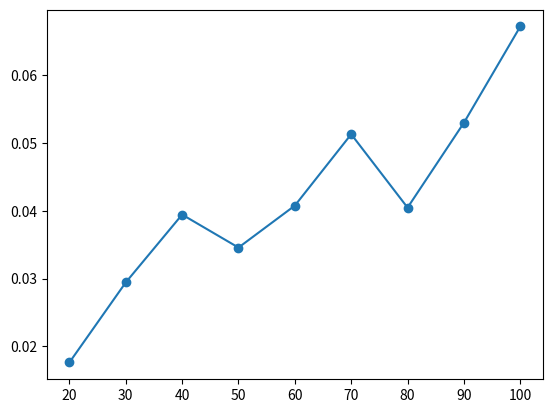

Write the Python code that produced this figure.
import random
import time
import matplotlib.pyplot as plt

def main():
    QtdIndividuosGerados = 100
    objetosUsados = 20
    listaTempo = []
    
    while(objetosUsados <= 100): # controle de objetos usados
        ini = time.time() # inicia contagem do tempo de execução
        print(objetosUsados)

        listaSolucoes = []
        listaMelhores = []

        novaGeracao = geraPopulacao(objetosUsados, QtdIndividuosGerados)
        xGeracoes, contaGeracoes, verificaMelhor = 20, 0, 0

        while(contaGeracoes < xGeracoes):

            novaGeracao, mel, listaMelhores = avaliacao(novaGeracao, objetosUsados, QtdIndividuosGerados)
            listaSolucoes = listaSolucoes + [mel]
            conta = 0

            if(verificaMelhor == 0): # encerra quando encontra o valor máximo 4x seguidas
                for i in range(50):
                    if(mel == listaMelhores[i][2]):
                        conta += 1
                    if(conta == 4):
                        verificaMelhor = 1
                        contaGeracoes = xGeracoes
                        break
                    

            temMutacao = decisaoMutacao() # recebe a resposta se haverá ou não mutação

            if(temMutacao): # se ocorrer, faz a mutação
                mutacao(novaGeracao, QtdIndividuosGerados, objetosUsados)
    
            contaGeracoes += 1
        
        objetosUsados += 10
        fim = time.time() # encerra a contagem do tempo de execução
        print(fim - ini)

        listaTempo = listaTempo + [(fim - ini)]

    lista = [20, 30, 40, 50, 60, 70, 80, 90, 100]
    y = listaTempo
    x = lista
    plt.scatter(x, y)
    plt.plot(x, y)
    plt.show()
    

def objetos():
          # peso, valor
    obj = [ [50,898], [91,942], [97,13], [33,581], [99,621], [45,131], [51,405], [69,866], [39,788], [80,225],
            [72,348], [38, 756], [6,714], [79,159], [2,904], [23,223], [68,36], [88,243], [15,696], [75,837],
            [73,98], [7,985], [10,351], [10,744], [32,106], [4,731], [13,479], [64,475], [22,323], [26, 634],
            [26,937], [93,264], [44,731], [34,117], [21,268], [5,885], [88,534], [8,852], [7,155], [15,319],
            [92,909], [31,521], [2,430], [25,344], [61,801], [83,197], [48,308], [48,308], [9,733], [99,593],
            [91,121], [51,516], [58,761], [1,355], [53,579], [82,948], [82,330], [89,14], [55,179], [30,76],
            [78,543], [67,333], [47,655], [11,989], [75,84], [21,846], [59,925], [92,675], [38,59], [35,501],
            [59,806], [50,462], [36,503], [36,25], [58,924], [43,271], [62,688], [61,2], [50,284], [93,214],
            [33,385], [93,543], [44,102], [78,371], [64,115], [55,823], [49,430], [39,333], [58,923], [45,851],
            [4,352], [14,502], [97,381], [74,843], [48,191], [12,129], [86,96], [37,33], [73,878], [51,867]]
    
    return obj

def geraPopulacao(objetosUsados, quantidadeIndividuos):
    novaPop = []

    for i in range(quantidadeIndividuos):
        # determina o máximo de objetos a serem utilizados na resolução
        aleatorio = random.randrange(4, 7)

        novoIndividuo = []
        # inicializa todos os indivíduos com binário de objetos não utilizados (0)
        for iniciaInd in range(objetosUsados):
            novoIndividuo = novoIndividuo + [0]
            
        contador = 0

        # vai acessar todos os individuos
        for j in range(objetosUsados):

            # determina aleatoriamente o objeto a ser usado como possível resultado, caso val seja true
            val = bool(random.getrandbits(1))

            # caso val seja true
            if(val):
                contador += 1
                # verifica se a quantidade de objetos aleatórios estão dentro do limite a serem utilizados
                # para resolução
                if(contador <= aleatorio):
                    posicaoAleatoria = random.randrange(0, objetosUsados-1)
                    novoIndividuo[posicaoAleatoria] = 1
    
        # guarda o indivíduo na população
        novaPop = novaPop + [novoIndividuo]

    return novaPop

def avaliacao(novaGeracao, objetosUsados, quantidadeIndividuos):
    avaliacao = []

    avaliacao = calculaPesoVolume(quantidadeIndividuos, objetosUsados, novaGeracao) # calcula o valor e o pese

    avaliacao = bubbleSortOrdena(quantidadeIndividuos, avaliacao) # ordena a população

    avaliacaoFinal = []
    avaliacaoFinal = solucoesOtimas(avaliacao, quantidadeIndividuos) # seleciona os melhores indivíduos
    guardaAvaliacao = []
    guardaAvaliacao = avaliacaoFinal

    melhorValor = avaliacaoFinal[0][2]
    contador = len(avaliacaoFinal)

    avaliacaoFinal = fitness(avaliacaoFinal, contador)

    novaGeracao = reproducao(novaGeracao, avaliacaoFinal, contador, objetosUsados)
    
    return novaGeracao, melhorValor, guardaAvaliacao
  
def calculaPesoVolume(quantidadeIndividuos, objetosUsados, novaGeracao):
    l = 0
    ob = objetos()
    avaliacao = []

    while(l < quantidadeIndividuos):
        posicao = []
        # verifica os objetos selecionados por aquele individuo
        for p in range(objetosUsados):
            if(novaGeracao[l][p] == 1):
                posicao = posicao + [p]

        t = len(posicao) # quantidade de objetos selecionados
        peso = 0
        volume = 0

        # função responsável por calcular o peso e o volume dos individuos
        for o in range(objetosUsados):
            for p in range(t):
                if(posicao[p] == o):
                    peso = peso + ob[o][0]
                    volume = volume + ob[o][1]

        l += 1
        soma = [l, peso, volume]
        avaliacao = avaliacao + [soma]
    
    return avaliacao

def bubbleSortOrdena(tamanho, lista): # função responsável por ordenar a lista conforme os pesos
    pVT = 1

    for pVT in range(tamanho):
        for pA in range(tamanho - 1):
            if(lista[pA][2] < lista[pA + 1][2]):# realiza a troca caso o valor da próxima 
                aux = lista[pA]                 # posição seja maior que o atual
                lista[pA] = lista[pA + 1]
                lista[pA + 1] = aux

    for pVT in range(tamanho):
        for pA in range(tamanho - 1):
            if(lista[pA][2] == lista[pA + 1][2]):# realiza a troca caso o peso da próxima 
                if(lista[pA][1] > lista[pA+1][1]): # peso seja igual ao atual
                    aux = lista[pA]                 
                    lista[pA] = lista[pA + 1]
                    lista[pA + 1] = aux

    return lista

def solucoesOtimas(lista, tamanho): # função que verifica os indivíduos da população que atendem ao
    capacidade = 250                # limite de peso
    listaSolucoes = []
    listaExcedentes = []
    listaFalta = []
    listaS = []
    contadorS = 0
    melhorSolucao = [] # pega a melhor solução dessa geração

    for i in range(tamanho):
        if(lista[i][1] <= capacidade): # verifica se o indivíduo atende ao peso ideal
            listaSolucoes = listaSolucoes + [lista[i]] # adiciona as possiveis soluções ótimas na lista

            if(contadorS == 0): melhorSolucao = melhorSolucao + [lista[i]]

            contadorS += 1

        else:
            listaExcedentes = listaExcedentes + [lista[i]]

    if(contadorS < 50): # caso os indivíduos ótimos fiquem abaixo dos 50%
        diferenca = 50 - contadorS
        
        for i in range(diferenca): # buscando alguns excedentes
            listaFalta = listaFalta + [listaExcedentes[i]]

        listaSolucoes = listaFalta + listaSolucoes
        listaSolucoes = bubbleSortOrdena(50, listaSolucoes)

    if(contadorS > 50): # caso haja excesso de possíveis soluções ótimas
        for i in range(40): # pegando os 40 melhores indivíduos
            listaS = listaS + [listaSolucoes[i]]

        j = contadorS - 10
        while(j < contadorS): # pegando os 10 piores indivíduos
            listaS = listaS + [listaSolucoes[j]]
            j += 1

        listaSolucoes = listaS

    return listaSolucoes

def fitness(lista, tamanho):
    valorPesoSorteio = tamanho
    pesoSorteio = []

    for i in range(tamanho): # define o peso de seleção de cada individuo que vai para reprodução
        pesoSorteio = pesoSorteio + [valorPesoSorteio]
        valorPesoSorteio -= 1
    
    for i in range(tamanho): # adiciona ao indíviduo o seu peso de seleção
        lista[i] = lista[i] + [pesoSorteio[i]]
        lista[i] = lista[i] + [i + 1]

    return lista        

def reproducao(geracao, lista, tamanho, objetosUsados):
    controle = 0
    temp = tamanho
    somaValorTotal = 0
    individuosNovaGeracao = []
    xCruzamentos = 0

    for i in range(tamanho): # calcula o valor total dos pesos de escolha dos indivíduos para a reprodução
        somaValorTotal = somaValorTotal + temp
        temp -= 1

    while(xCruzamentos < tamanho): # realiza os cruzamentos
        ind1, ind2 = [], []
        continua = 0
        pai, mae = 0, 0
        recebeSelecionado = 0

        while(continua < 2):
            controle = tamanho
            sorteiaIndividuo = random.randrange(1, somaValorTotal)
            #print('sorteado', sorteiaIndividuo)
        
            for i in range(tamanho): # seleciona os indivíduos que vão cruzar

                if(continua == 1): # evita a repetição de indivíduos
                    while(sorteiaIndividuo == recebeSelecionado):
                        sorteiaIndividuo = random.randrange(1, somaValorTotal)
        
                if(sorteiaIndividuo <= controle):
                   # print("individuo selecionado ",lista[i][0], "da posicao ", lista[i][4], '\n')
                    if(continua == 0):
                        pai = (lista[i][0] - 1)
                    elif(continua == 1):
                        mae = (lista[i][0] - 1)
              
                    recebeSelecionado = sorteiaIndividuo
                    continua += 1
                    break
                
                else:
                    controle = controle + (lista[i+1][3])

        selecionaGene = random.randrange(1, objetosUsados - 1) # seleciona a partir de que gene vai haver reprodução

        for i in range(objetosUsados): # realiza o cruzamento, gerando dois individuos
            if(i < selecionaGene):
                ind1 = ind1 + [geracao[pai][i]]
                ind2 = ind2 + [geracao[mae][i]]
            else:
                ind1 = ind1 + [geracao[mae][i]]
                ind2 = ind2 + [geracao[pai][i]]

        individuosNovaGeracao = individuosNovaGeracao + [ind1]
        individuosNovaGeracao = individuosNovaGeracao + [ind2]
 
        xCruzamentos += 1

    return individuosNovaGeracao

def decisaoMutacao(): # decide se vai haver ou não mutação

    decide = random.randrange(1, 100)
    if(decide <= 5):
        return True
    else:
        return False

def mutacao(novaGeracao, QtdIndividuosGerados, objetosUsados):

    decideQuemMuta = random.randrange(0, QtdIndividuosGerados - 1)
    decideQueGene = random.randrange(0, objetosUsados - 1)

    if(novaGeracao[decideQuemMuta][decideQueGene] == 1):
        novaGeracao[decideQuemMuta][decideQueGene] = 0      

    elif(novaGeracao[decideQuemMuta][decideQueGene] == 0):
        novaGeracao[decideQuemMuta][decideQueGene] = 1

main()
